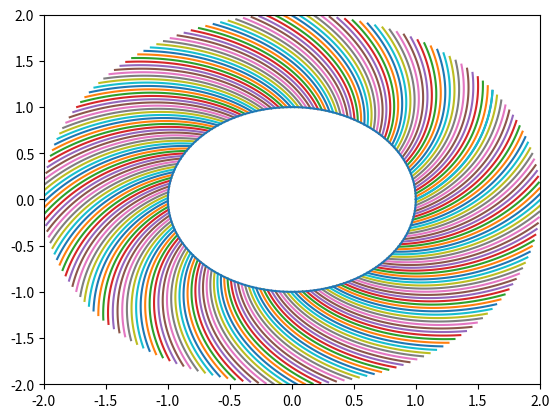

Here is the Python script that generated this plot:
from matplotlib import pyplot as plt
import numpy as np



r = np.linspace(1, 2, 100)
theta = np.linspace(0, 0.2, 100)*np.pi

circle_r = np.linspace(1, 1, 100)
full_theta = np.linspace(0, 2, 100)*np.pi



def cart_x(r, theta):
    return r*np.cos(theta)
def cart_y(r,theta):
    return r*np.sin(theta)

def plot_cart(r, theta):
    plt.plot(cart_x(r, theta), cart_y(r, theta))

offsets =np.linspace(0, 2*np.pi, 200)

for offset in offsets:
    plot_cart(r,theta+offset)


plot_cart(circle_r, full_theta)

plt.ylim(-2,2)
plt.xlim(-2,2)
plt.show()


#%%
